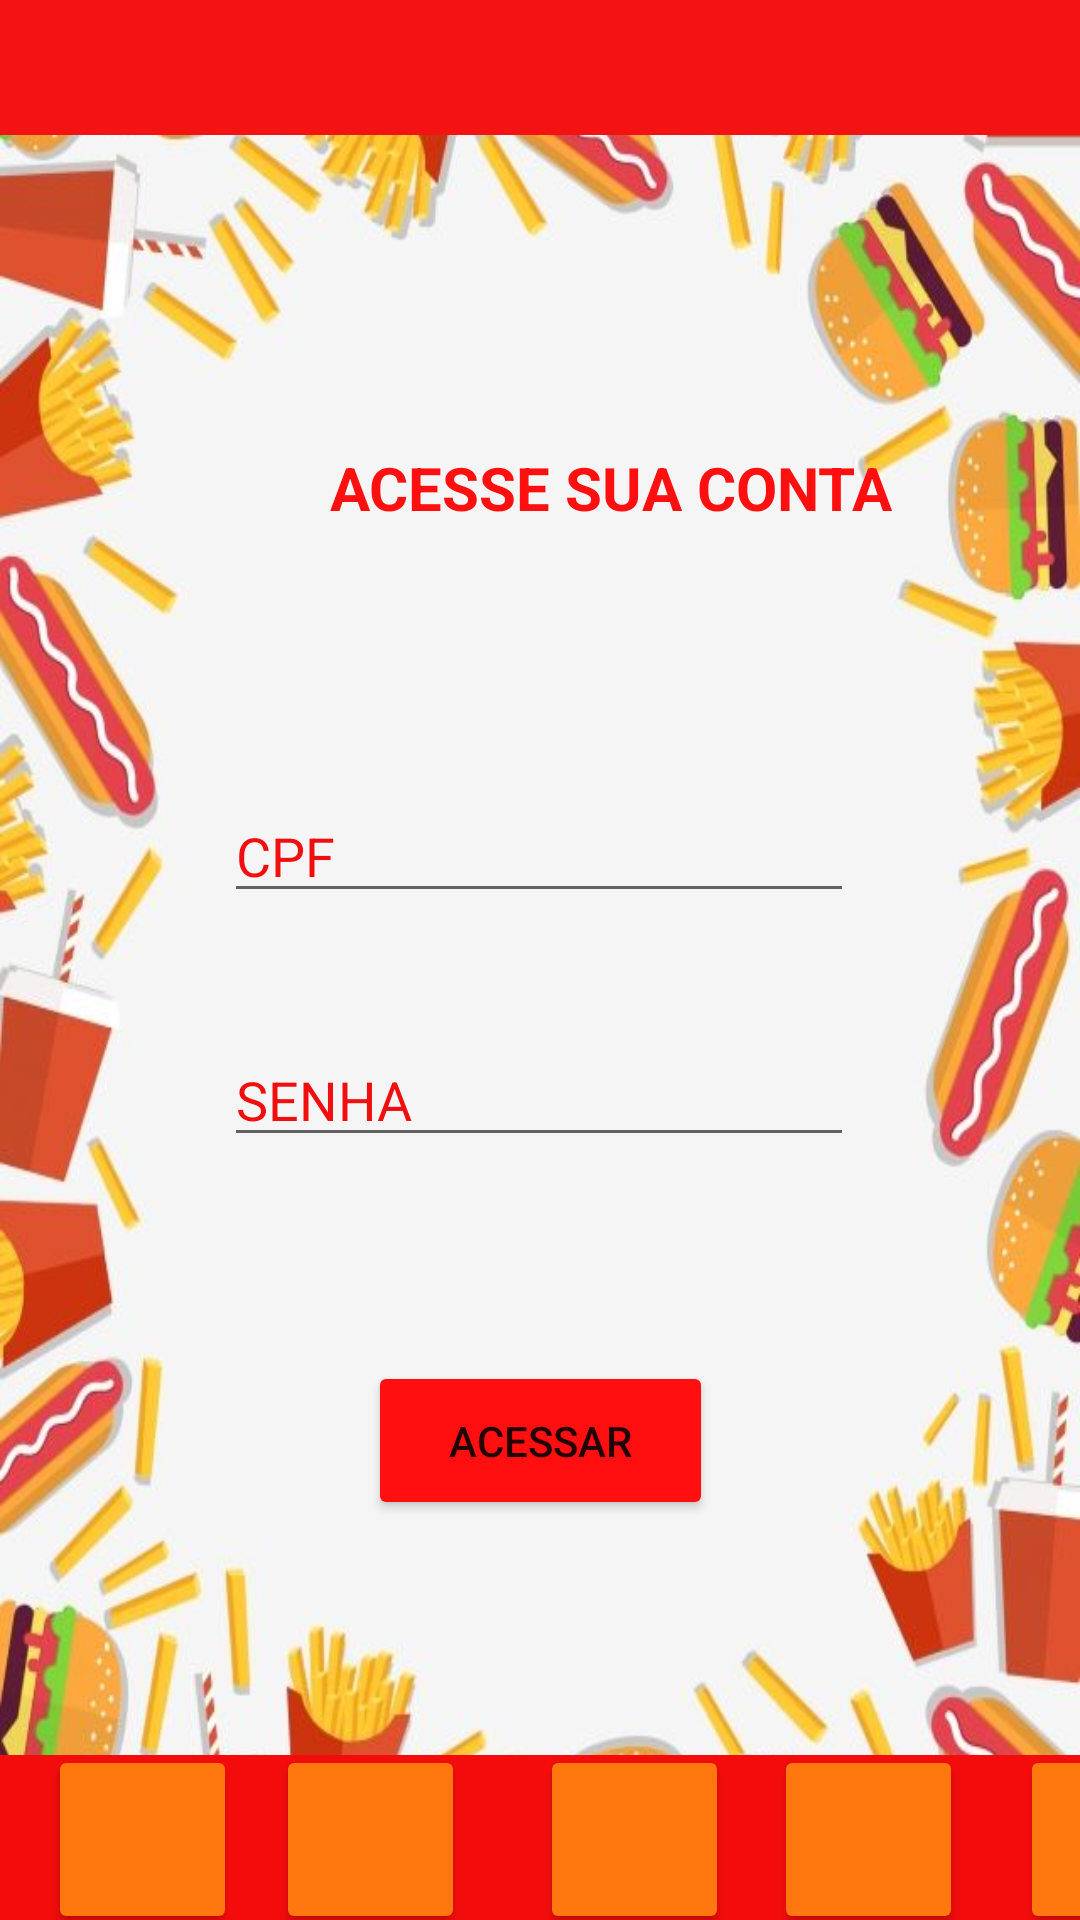

The Android layout XML behind this screen, and the referenced resources:
<!-- AndroidManifest.xml: application theme Theme.LoucosPorLanchesApp -->
<!-- res/layout/activity_login.xml -->
<?xml version="1.0" encoding="utf-8"?>
<androidx.constraintlayout.widget.ConstraintLayout xmlns:android="http://schemas.android.com/apk/res/android"
    xmlns:app="http://schemas.android.com/apk/res-auto"
    xmlns:tools="http://schemas.android.com/tools"
    android:layout_width="match_parent"
    android:layout_height="match_parent"
    android:background="@drawable/backgroudapp"
    tools:context=".telas.LoginActivity">

    <Button
        android:id="@+id/btDadosUser4"
        android:layout_width="63dp"
        android:layout_height="63dp"
        android:layout_marginStart="92dp"
        android:layout_marginBottom="-5dp"
        android:backgroundTint="#FF770F"
        android:insetRight="6dp"
        android:textSize="20sp"
        app:icon="@drawable/ic_baseline_person_24"
        app:iconPadding="50dp"
        app:layout_constraintBottom_toBottomOf="parent"
        app:layout_constraintStart_toStartOf="parent"
        tools:visibility="visible" />

    <Button
        android:id="@+id/btListaProdutos4"
        android:layout_width="63dp"
        android:layout_height="63dp"
        android:layout_marginStart="258dp"
        android:layout_marginBottom="-5dp"
        android:backgroundTint="#FF770F"
        android:insetRight="6dp"
        android:textSize="20sp"
        app:icon="@drawable/ic_baseline_fastfood_24"
        app:iconPadding="95dp"
        app:layout_constraintBottom_toBottomOf="@+id/divider6"
        app:layout_constraintStart_toStartOf="parent" />

    <Button
        android:id="@+id/btPedidos4"
        android:layout_width="63dp"
        android:layout_height="63dp"
        android:layout_marginStart="180dp"
        android:layout_marginBottom="-5dp"
        android:backgroundTint="#FF770F"
        android:insetRight="6dp"
        android:textSize="20sp"
        app:icon="@drawable/ic_baseline_assignment_turned_in_24"
        app:iconPadding="50dp"
        app:layout_constraintBottom_toBottomOf="@+id/divider6"
        app:layout_constraintStart_toStartOf="parent"
        tools:visibility="visible" />

    <Button
        android:id="@+id/btHome4"
        android:layout_width="63dp"
        android:layout_height="63dp"
        android:layout_marginStart="16dp"
        android:layout_marginBottom="-5dp"
        android:backgroundTint="#FF770F"
        android:insetRight="6dp"
        android:textSize="20sp"
        app:icon="@drawable/ic_baseline_home_24"
        app:iconPadding="50dp"
        app:layout_constraintBottom_toBottomOf="parent"
        app:layout_constraintStart_toStartOf="parent"
        tools:visibility="visible" />

    <Button
        android:id="@+id/btCarrinho4"
        android:layout_width="63dp"
        android:layout_height="63dp"
        android:layout_marginStart="340dp"
        android:layout_marginBottom="-5dp"
        android:backgroundTint="#FF770F"
        android:insetRight="6dp"
        android:textSize="20sp"
        app:icon="@drawable/ic_baseline_shopping_cart_24"
        app:iconPadding="50dp"
        app:layout_constraintBottom_toBottomOf="parent"
        app:layout_constraintStart_toStartOf="parent"
        tools:visibility="visible" />

    <View
        android:id="@+id/divider5"
        android:layout_width="415dp"
        android:layout_height="45dp"
        android:background="#F40C0C"
        android:backgroundTint="#F31313"
        app:layout_constraintEnd_toEndOf="parent"
        app:layout_constraintHorizontal_bias="0.0"
        app:layout_constraintStart_toStartOf="parent"
        app:layout_constraintTop_toTopOf="parent" />

    <View
        android:id="@+id/divider6"
        android:layout_width="415dp"
        android:layout_height="55dp"
        android:background="#F40C0C"
        app:layout_constraintBottom_toBottomOf="parent"
        app:layout_constraintEnd_toEndOf="parent"
        app:layout_constraintHorizontal_bias="0.0"
        app:layout_constraintStart_toStartOf="parent" />

    <EditText
        android:id="@+id/edCPFLogin"
        android:layout_width="wrap_content"
        android:layout_height="wrap_content"
        android:layout_marginTop="52dp"
        android:ems="10"
        android:hint="CPF"
        android:inputType="number"
        android:textColor="#F10E0E"
        android:textColorHint="#F10E0E"
        app:layout_constraintEnd_toEndOf="parent"
        app:layout_constraintHorizontal_bias="0.497"
        app:layout_constraintStart_toStartOf="parent"
        app:layout_constraintTop_toBottomOf="@+id/textView2" />

    <EditText
        android:id="@+id/edSenhaLogin"
        android:layout_width="wrap_content"
        android:layout_height="wrap_content"
        android:layout_marginTop="40dp"
        android:ems="10"
        android:hint="SENHA"
        android:inputType="textPersonName"
        android:textColor="#F10E0E"
        android:textColorHint="#F10E0E"
        app:layout_constraintEnd_toEndOf="parent"
        app:layout_constraintHorizontal_bias="0.497"
        app:layout_constraintStart_toStartOf="parent"
        app:layout_constraintTop_toBottomOf="@+id/edCPFLogin" />

    <TextView
        android:id="@+id/textView2"
        android:layout_width="207dp"
        android:layout_height="62dp"
        android:layout_marginStart="100dp"
        android:layout_marginTop="104dp"
        android:fontFamily="sans-serif"
        android:text="ACESSE SUA CONTA"
        android:textAlignment="center"
        android:textColor="#FF0F0F"
        android:textSize="20sp"
        android:textStyle="bold"
        app:layout_constraintStart_toStartOf="parent"
        app:layout_constraintTop_toBottomOf="@+id/divider5" />

    <Button
        android:id="@+id/btlogin"
        android:layout_width="115dp"
        android:layout_height="53dp"
        android:layout_marginTop="68dp"
        android:backgroundTint="#FF0F0F"
        android:text="Acessar"
        app:layout_constraintEnd_toEndOf="parent"
        app:layout_constraintStart_toStartOf="parent"
        app:layout_constraintTop_toBottomOf="@+id/edSenhaLogin" />
</androidx.constraintlayout.widget.ConstraintLayout>
<!-- resources referenced by this layout -->
<resources>
  <!-- drawable backgroudapp: jpg bitmap (drawable, 62519 bytes) -->
  <style name="Theme.LoucosPorLanchesApp" parent="Theme.MaterialComponents.DayNight.DarkActionBar">
          
          <item name="colorPrimary">@color/purple_500</item>
          <item name="colorPrimaryVariant">@color/purple_700</item>
          <item name="colorOnPrimary">@color/white</item>
          
          <item name="colorSecondary">@color/teal_200</item>
          <item name="colorSecondaryVariant">@color/teal_700</item>
          <item name="colorOnSecondary">@color/black</item>
          
          <item name="android:statusBarColor" tools:targetApi="l">?attr/colorPrimaryVariant</item>
          
      </style>
  <color name="purple_500">#FF6200EE</color>
  <color name="purple_700">#FF3700B3</color>
  <color name="white">#FFFFFFFF</color>
  <color name="teal_200">#FF03DAC5</color>
  <color name="teal_700">#FF018786</color>
  <color name="black">#FF000000</color>
</resources>
